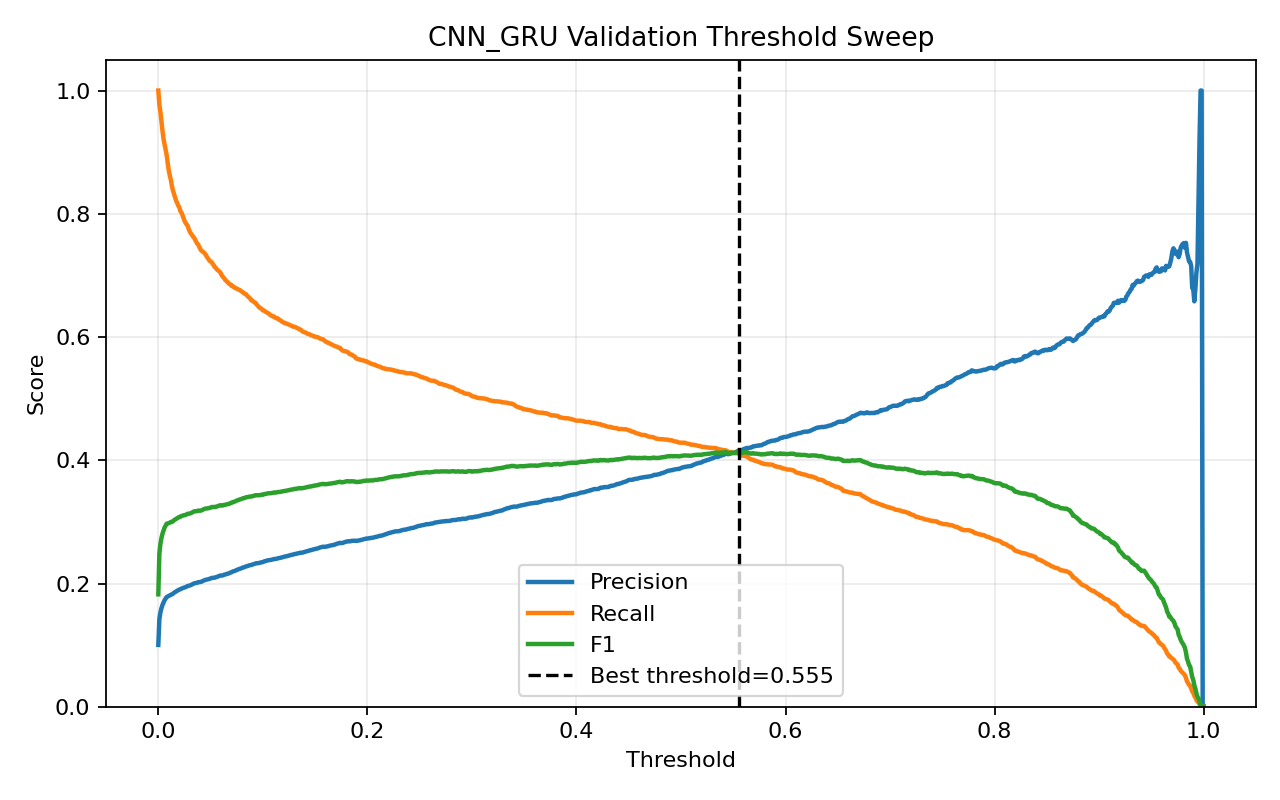

The data file committed next to this chart (first rows):
threshold, precision, recall, f1, accuracy
0.0, 0.1004, 1.0, 0.1824, 0.1004
0.001, 0.1421, 0.9771, 0.2482, 0.4058
0.002, 0.153, 0.9653, 0.2642, 0.4602
0.003, 0.16, 0.95, 0.2739, 0.4943
0.004, 0.1653, 0.9346, 0.2809, 0.5196
0.005, 0.1692, 0.9214, 0.286, 0.5381
0.006, 0.1729, 0.9128, 0.2908, 0.5531
0.007, 0.1756, 0.9046, 0.294, 0.564
0.008, 0.1781, 0.8953, 0.2971, 0.5747
0.009, 0.179, 0.8821, 0.2975, 0.5819
0.01, 0.1798, 0.8703, 0.298, 0.5885
0.011, 0.1807, 0.862, 0.2988, 0.5938
0.012, 0.1818, 0.8549, 0.2999, 0.5993
0.013, 0.1823, 0.8452, 0.3, 0.604
0.014, 0.1835, 0.8377, 0.301, 0.6094
0.015, 0.185, 0.8324, 0.3027, 0.615
0.016, 0.1861, 0.827, 0.3039, 0.6196
0.017, 0.187, 0.8213, 0.3046, 0.6235
0.018, 0.1882, 0.8177, 0.306, 0.6276
0.019, 0.1891, 0.8134, 0.3069, 0.6312
0.02, 0.1901, 0.8109, 0.3081, 0.6343
0.021, 0.1905, 0.8049, 0.3081, 0.6371
0.022, 0.1917, 0.802, 0.3094, 0.6406
0.023, 0.1923, 0.7984, 0.31, 0.6431
0.024, 0.1931, 0.7938, 0.3106, 0.6463
0.025, 0.1936, 0.7888, 0.3109, 0.649
0.026, 0.194, 0.7856, 0.3112, 0.6509
0.027, 0.1951, 0.7831, 0.3123, 0.6538
0.028, 0.1959, 0.7806, 0.3132, 0.6564
0.029, 0.1962, 0.7756, 0.3132, 0.6586
0.03, 0.1967, 0.7716, 0.3135, 0.6608
0.031, 0.1974, 0.7684, 0.3141, 0.6631
0.032, 0.1983, 0.7663, 0.315, 0.6655
0.033, 0.1992, 0.7634, 0.316, 0.6683
0.034, 0.2, 0.7616, 0.3168, 0.6702
0.035, 0.2006, 0.7588, 0.3173, 0.6723
0.036, 0.2009, 0.7552, 0.3174, 0.6739
0.037, 0.2011, 0.752, 0.3173, 0.6752
0.038, 0.2021, 0.7505, 0.3184, 0.6774
0.039, 0.2023, 0.747, 0.3183, 0.6789
0.04, 0.2024, 0.7434, 0.3181, 0.6801
0.041, 0.2029, 0.7405, 0.3185, 0.682
0.042, 0.2035, 0.7391, 0.3191, 0.6834
0.043, 0.2045, 0.738, 0.3203, 0.6855
0.044, 0.2052, 0.7362, 0.321, 0.6873
0.045, 0.2059, 0.7345, 0.3216, 0.689
0.046, 0.2062, 0.7316, 0.3217, 0.6903
0.047, 0.2066, 0.7287, 0.3219, 0.6919
0.048, 0.2071, 0.7262, 0.3223, 0.6935
0.049, 0.2075, 0.7237, 0.3225, 0.6948
0.05, 0.2081, 0.7227, 0.3232, 0.6962
0.051, 0.209, 0.7216, 0.3242, 0.698
0.052, 0.2092, 0.7187, 0.324, 0.699
0.053, 0.2095, 0.7166, 0.3242, 0.7001
0.054, 0.2095, 0.7134, 0.3239, 0.701
0.055, 0.2102, 0.7123, 0.3246, 0.7025
0.056, 0.2106, 0.7098, 0.3248, 0.7038
0.057, 0.2115, 0.7084, 0.3257, 0.7056
0.058, 0.212, 0.7069, 0.3261, 0.7068
0.059, 0.2128, 0.7055, 0.327, 0.7085
... 941 more rows
